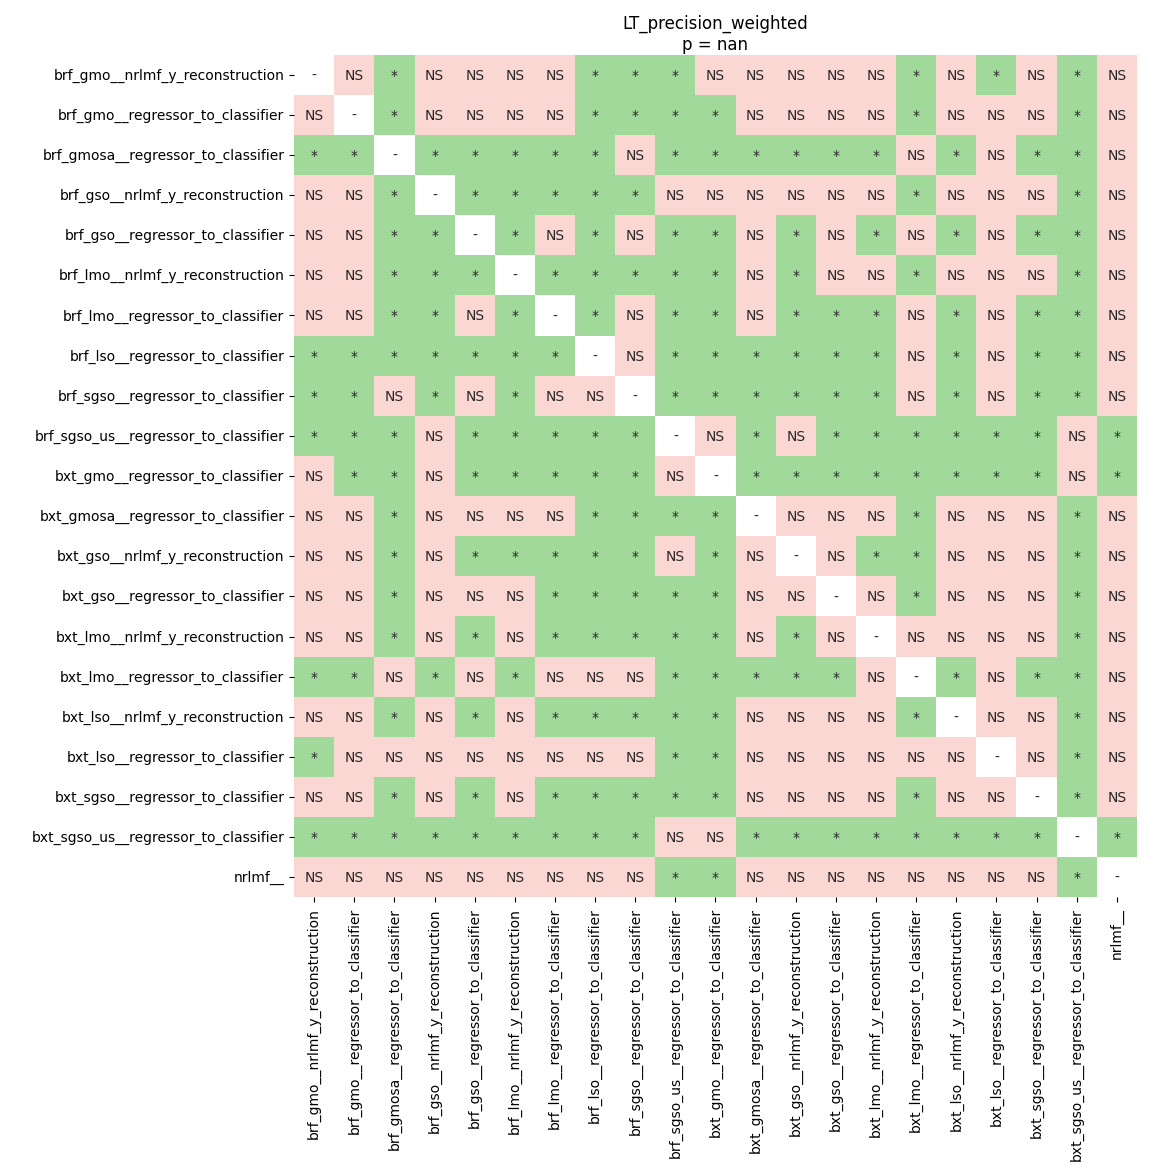

Data behind this chart, as committed beside it:
	brf_gmo__nrlmf_y_reconstruction	brf_gmo__regressor_to_classifier	brf_gmosa__regressor_to_classifier	brf_gso__nrlmf_y_reconstruction	brf_gso__regressor_to_classifier	brf_lmo__nrlmf_y_reconstruction	brf_lmo__regressor_to_classifier	brf_lso__regressor_to_classifier	brf_sgso__regressor_to_classifier	brf_sgso_us__regressor_to_classifier	bxt_gmo__regressor_to_classifier	bxt_gmosa__regressor_to_classifier	bxt_gso__nrlmf_y_reconstruction	bxt_gso__regressor_to_classifier	bxt_lmo__nrlmf_y_reconstruction	bxt_lmo__regressor_to_classifier	bxt_lso__nrlmf_y_reconstruction	bxt_lso__regressor_to_classifier	bxt_sgso__regressor_to_classifier	bxt_sgso_us__regressor_to_classifier	nrlmf__
brf_gmo__nrlmf_y_reconstruction	1.0	0.1552	0.03348	1.0	0.06615	0.307	0.06615	0.03348	0.02344	0.02344	0.307	0.1172	0.7912	0.2456	0.2456	0.02344	0.5176	0.04434	0.2456	0.02344	0.06615
brf_gmo__regressor_to_classifier	0.1552	1.0	0.03348	0.1172	0.08767	0.8643	0.08767	0.03348	0.04434	0.02344	0.02344	0.6971	0.1998	0.9544	0.8643	0.04434	0.9544	0.1552	1.0	0.02344	0.1998
brf_gmosa__regressor_to_classifier	0.03348	0.03348	1.0	0.02344	0.02344	0.02344	0.02344	0.04434	0.06615	0.02344	0.02344	0.02344	0.02344	0.02344	0.02344	0.2456	0.02344	0.08767	0.02344	0.02344	0.4441
brf_gso__nrlmf_y_reconstruction	1.0	0.1172	0.02344	1.0	0.03348	0.03348	0.03348	0.02344	0.02344	0.1383	0.2456	0.06615	0.5176	0.1172	0.06615	0.02344	0.1734	0.06615	0.1552	0.03348	0.1172
brf_gso__regressor_to_classifier	0.06615	0.08767	0.02344	0.03348	1.0	0.02344	0.5176	0.02344	0.2456	0.03348	0.02344	0.1172	0.02344	0.06615	0.02344	0.4625	0.02344	0.8643	0.02344	0.03348	0.8643
brf_lmo__nrlmf_y_reconstruction	0.307	0.8643	0.02344	0.03348	0.02344	1.0	0.02344	0.02344	0.03348	0.03348	0.02344	0.5176	0.02344	0.2595	0.7912	0.03348	0.4441	0.1998	0.6393	0.03348	0.1998
brf_lmo__regressor_to_classifier	0.06615	0.08767	0.02344	0.03348	0.5176	0.02344	1.0	0.02344	0.8643	0.03348	0.02344	0.06615	0.02344	0.02344	0.02344	0.6109	0.02344	0.4441	0.02344	0.03348	0.7912
brf_lso__regressor_to_classifier	0.03348	0.03348	0.04434	0.02344	0.02344	0.02344	0.02344	1.0	0.06615	0.02344	0.02344	0.02344	0.02344	0.02344	0.02344	0.3772	0.02344	0.1552	0.02344	0.02344	0.5176
brf_sgso__regressor_to_classifier	0.02344	0.04434	0.06615	0.02344	0.2456	0.03348	0.8643	0.06615	1.0	0.02344	0.02344	0.02344	0.03668	0.02344	0.04434	0.7912	0.02344	0.1552	0.02344	0.02344	0.6971
brf_sgso_us__regressor_to_classifier	0.02344	0.02344	0.02344	0.1383	0.03348	0.03348	0.03348	0.02344	0.02344	1.0	0.307	0.03348	0.08767	0.03348	0.03348	0.02344	0.04434	0.02344	0.03348	0.9544	0.02344
bxt_gmo__regressor_to_classifier	0.307	0.02344	0.02344	0.2456	0.02344	0.02344	0.02344	0.02344	0.02344	0.307	1.0	0.04434	0.02344	0.04434	0.02344	0.02344	0.02344	0.03348	0.03348	0.4441	0.04434
bxt_gmosa__regressor_to_classifier	0.1172	0.6971	0.02344	0.06615	0.1172	0.5176	0.06615	0.02344	0.02344	0.03348	0.04434	1.0	0.1998	0.8643	0.4441	0.02344	0.3772	0.06615	0.4441	0.03348	0.1552
bxt_gso__nrlmf_y_reconstruction	0.7912	0.1998	0.02344	0.5176	0.02344	0.02344	0.02344	0.02344	0.03668	0.08767	0.02344	0.1998	1.0	0.2456	0.02344	0.03348	0.06615	0.1172	0.1998	0.04434	0.08767
bxt_gso__regressor_to_classifier	0.2456	0.9544	0.02344	0.1172	0.06615	0.2595	0.02344	0.02344	0.02344	0.03348	0.04434	0.8643	0.2456	1.0	0.2456	0.02344	0.2456	0.06615	0.6971	0.04434	0.1998
bxt_lmo__nrlmf_y_reconstruction	0.2456	0.8643	0.02344	0.06615	0.02344	0.7912	0.02344	0.02344	0.04434	0.03348	0.02344	0.4441	0.02344	0.2456	1.0	0.08767	0.3772	0.2456	0.6971	0.03348	0.2456
bxt_lmo__regressor_to_classifier	0.02344	0.04434	0.2456	0.02344	0.4625	0.03348	0.6109	0.3772	0.7912	0.02344	0.02344	0.02344	0.03348	0.02344	0.08767	1.0	0.03348	0.1172	0.02344	0.02344	0.8267
bxt_lso__nrlmf_y_reconstruction	0.5176	0.9544	0.02344	0.1734	0.02344	0.4441	0.02344	0.02344	0.02344	0.04434	0.02344	0.3772	0.06615	0.2456	0.3772	0.03348	1.0	0.1552	0.4441	0.03348	0.1172
bxt_lso__regressor_to_classifier	0.04434	0.1552	0.08767	0.06615	0.8643	0.1998	0.4441	0.1552	0.1552	0.02344	0.03348	0.06615	0.1172	0.06615	0.2456	0.1172	0.1552	1.0	0.08767	0.02344	0.8643
bxt_sgso__regressor_to_classifier	0.2456	1.0	0.02344	0.1552	0.02344	0.6393	0.02344	0.02344	0.02344	0.03348	0.03348	0.4441	0.1998	0.6971	0.6971	0.02344	0.4441	0.08767	1.0	0.04434	0.1172
bxt_sgso_us__regressor_to_classifier	0.02344	0.02344	0.02344	0.03348	0.03348	0.03348	0.03348	0.02344	0.02344	0.9544	0.4441	0.03348	0.04434	0.04434	0.03348	0.02344	0.03348	0.02344	0.04434	1.0	0.03348
nrlmf__	0.06615	0.1998	0.4441	0.1172	0.8643	0.1998	0.7912	0.5176	0.6971	0.02344	0.04434	0.1552	0.08767	0.1998	0.2456	0.8267	0.1172	0.8643	0.1172	0.03348	1.0
